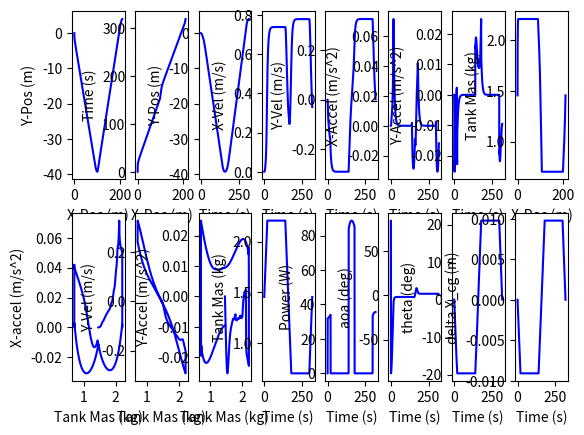

Python code for this plot:
# [redacted]
import numpy as np
import matplotlib.pyplot as plt

#Constants
RHO_PVC = 1380 #kg/m^3
RHO_WATER = 997 #kg/m^3
RHO_ALU = 2710 #kg/m^3
GRAVITY = 9.81 #m/s^2
TIMESTEP = 0.05 #s

# [redacted]

#NOTE: 5.5" coeff w 18" span and 6" chord, ref area = 0.04645
#AOA_C_LIFT_C_DRAG_COEFFS = [(0,0,0.13),(10,0.85878,0.63899),(20,1.54002,1.83378),(30,1.98129,3.52044),(40,2.35589,5.97242),(50,2.40754,8.53947),(60,2.15846,10.77633),(70,1.60888,12.13727),(80,0.92049,12.92535),(90,0.06896,12.88577)]

#NOTE: 5.5" coeff w 24" span and 6" chord, ref area = 0.06968
#AOA_C_LIFT_C_DRAG_COEFFS = [(0,0,0.13),(10,0.84707,0.86647),(20,1.31273,2.29639),(30,1.54297,4.12338),(40,1.78741,6.86500),(50,1.85246,9.98035),(60,1.68592,12.66979),(70,1.22055,13.87289),(80,0.70665,14.71333),(90,0.07437,14.08079)]

#NOTE: 5.5" coeff w 30" span and 6" chord, ref area = 0.09290
#AOA_C_LIFT_C_DRAG_COEFFS = [(0,0,0.13),(10,0.85814,1.10505),(20,1.23425,2.86439),(30,1.34971,4.82341),(40,1.56994,8.04011),(50,1.63296,11.76765),(60,1.46969,14.83684),(70,1.06654,16.51409),(80,0.59907,17.26513),(90,0.05228,16.47775)]

#NOTE: 5.5" coeff w 36" span and 6" chord, ref area = 0.13935
#AOA_C_LIFT_C_DRAG_COEFFS = [(0,0,0.13),(10,0.84439,1.55911),(20,1.08624,3.76454),(30,1.19478,6.43196),(40,1.38208,10.70247),(50,1.38013,14.96524),(60,1.16183,17.89040),(70,0.85811,20.39942),(80,0.47292,21.55062),(90,0.04848,21.55062)]


#NOTE: 6.5" coeff w 18" span and 6" chord, ref area = 0.04645
#AOA_C_LIFT_C_DRAG_COEFFS = [(0,0,0.13), (10, 0.94299, 0.49665), (20, 1.54980, 1.27434), (30, 1.95185, 2.36303), (40, 2.51240, 4.30686), (50, 2.63414, 6.50145), (60, 2.37985, 8.26065), (70, 1.89910, 9.46540), (80, 1.18443, 10.20209), (90, 0.23444, 10.48894)]

#NOTE: 6.5" coeff w 24" span and 6" chord, ref area = 0.06968
#AOA_C_LIFT_C_DRAG_COEFFS = [(0,0,0.13), (10, 0.8744, 0.63502), (20, 1.31262, 1.68018), (30, 1.59276, 2.91821), (40, 1.86567, 4.92178), (50, 2.01134, 7.52057), (60, 1.80005, 9.36923), (70, 1.38445, 10.70453), (80, 0.86694, 11.76384), (90, 0.02080, 12.05325)]

#NOTE: 6.5" coeff w 30" span and 6" chord, ref area = 0.09290
#AOA_C_LIFT_C_DRAG_COEFFS = [(0,0,0.13), (10, 0.83857, 0.77637), (20, 1.20674, 1.95350), (30, 1.42181, 3.49277), (40, 1.63894, 5.80775), (50, 1.72969, 8.61819), (60, 1.52962, 10.68012), (70, 1.16536, 12.27118), (80, 0.67973, 12.95045), (90, 0.03188, 13.34090)]

#NOTE: 6.5" coeff w 36" span and 6" chord, ref area = 0.13935
AOA_C_LIFT_C_DRAG_COEFFS = [(0,0,0.13), (10, 0.82484, 1.07773), (20, 1.10720, 2.66590), (30, 1.28983, 4.76933), (40, 1.45487, 7.76468), (50, 1.45453, 10.91438), (60, 1.32636, 14.07559), (70, 0.99248, 15.87808), (80, 0.55020, 16.74901), (90, 0.2604, 17.14416)]


#Remember to change the reference area below :)

AOA_LOOKUP, C_LIFT_LOOKUP, C_DRAG_LOOKUP = zip(*AOA_C_LIFT_C_DRAG_COEFFS)

"""
function: intometer: converts a dimension from inches to meters
input: a dimension in inches
output: the dimension converted to meters
"""
def intometer(x):
    return 0.0254*x

"""
function: depth_to_bar: estimates pressure from depth
input: a depth in meters
output: the approximate pressure in bar
"""
def depth_to_bar(x):
    return np.abs(x/10)


"""
class: Hydrofoil
Purpose: this class stores all the information about the hydrofoil geometry for force balance calculations
inputs: reference area (m^2)

attributes:
all inputs
"""
class Hydrofoil:
    def __init__(self,ref_area):
        self.ref_area = ref_area #m^2
        print("AREA: ", self.ref_area)





"""
class: BallastTank
Purpose: this class stores all the information about the pressure hull and mass for force balance calculation

inputs: tank length, od tank, id tank, mass of half tank water, distance of tank center from tail of glider
(input dimensions passed in as imperial, masses in kg)

attributes:
all inputs
tank volume
mass of emtpy tank assuming aluminum construction (calculated from volume and density)
mass of the tank for the glider to have neutral buoyancy
full mass of the tank
current mass of the tank NOTE: this is updated throughout the trajectory

method:
update_mass --> This updates the mass of the water tank and returns the new total glider mass.
"""
class BallastTank:
    def __init__(self, l_tank, od_tank, id_tank, m_half_water, x_tank):
        self.l_tank = intometer(l_tank) #m
        self.od_tank = intometer(od_tank) #m
        self.id_tank = intometer(id_tank) #m
        self.m_half_water = m_half_water #kg
        self.x_tank = intometer(x_tank) #m 

        self.tank_volume = self.l_tank*0.25*np.pi*(self.id_tank**2)  #m^3
        self.m_empty_tank = RHO_ALU*(0.25*np.pi*( (self.od_tank**2) - (self.id_tank**2) ))*self.l_tank #kg
        
        self.m_neutral_buoy = self.m_empty_tank + self.m_half_water #kg
        self.m_full = self.m_neutral_buoy + self.m_half_water #kg

        self.m_current = self.m_neutral_buoy #kg
    
    def update_mass(self, delta_water_mass, m_glider):
        self.m_current = self.m_current + delta_water_mass
        return m_glider + delta_water_mass



"""
class: TCSmicropump
Purpose: class stores information about every pump we are considering
inputs: name of pump
(input dimensions passed in as imperial, masses in kg)

attributes:
for each respective pump:
    flowrate
"""
class TCSmicropump:
    def __init__(self, name):

        #NOTE: for the MGD2000F (added a while after we selected it)
        self.pump_power_arr = [32,50,90,115] #power in watts
        self.pump_pressure_arr = [0,2,4,6] #pressure in bar

        if(name == "MGD3000F"):
            self.q = 0.00005833333333
        elif(name == "MGD3000S"):
            self.q = 0.00004166666667
        elif(name == "MGD2000F"):
            self.q = 0.00003833333333
        elif(name == "MGD1000F"):
            self.q = 0.000006666666667


"""
class: PressureHull
Purpose: this class stores all the information about the hull geometry and mass for force balance calculations

inputs: P.H. id, od, length, (percent stability, which is used to calculate the distance between the cb and cg based on hull diameter) and cfd ref area
(all dimensions passed in in metric because metric used to calculate the hull length to get a neutrally buoyant glider for a given mass)

attributes: 
all inputs, 
calculated glider stability using product of % stability and hull diam
geometry like cross sectional area and volume
reference area from cfd for drag coeffs
mass of pressure hull (pvc pipe mass)
"""
class PressureHull:
    def __init__(self,id,od,len,stability,ref_area):
        self.id = intometer(id) #m
        self.od = intometer(od) #m
        self.l_hull = intometer(len) #m
        self.stability = intometer(stability) #m

        self.area = 0.25*np.pi*self.od**2 #m^2
        self.ref_area = ref_area #m^2 

        self.x_hull = self.l_hull/2
        self.V_displacement = self.area*self.l_hull #m
        self.mass = RHO_PVC*(np.pi/4*(self.od**2-self.id**2)*self.l_hull) #kg

        """debug print statements"""
        #print(self.od)
        #print("hull mass: ", self.mass)

"""
class: MovingMass
Purpose: stores info about remaining mass in glider (not wate tank), can be developed into a true moving mass later (might help w control system???)

inputs: mass, distance of center of mass to glider tail
(input dimensions passed in METRIC!, masses in kg)

attributes:
all inputs
"""
class MovingMass:
    def __init__(self, m_int, x_int):
        self.m_int = m_int
        self.x_int = x_int


"""
class: Seaglider FSM
Purpose: This is the class that calculates the seaglider trajectory. There are six different states:
['hold_be_pos_up', 'hold_be_pos_down', 'move_down_deccel', 'move_up_accel', 'move_down_accel', 'move_up_deccel', 'end']

inputs: buoyancy engine object, pressure hull object, glider mass, hydrofoil object

attributes:
the water tamk,pump. moving mass, hydrofoil, pressure hull objects as well as the glider's internal mass
arrays to store accel, velo, disp (and graph)

methods:
__init__
calc_theta
calc_coeff_lift
calc_hydro_force
kinematics
trajectory
get_state
set_state
"""
class SeagliderFSM:

    """
    __init__
    Purpose: 
    creates attributes ^
    setup storage arrays used for numpy plotting
    calculate the location of the center of buoyancy at b.e. midpoint (also cg)
    set the current state to 'move_down_deccel'
    """
    def __init__(self, tank, pump, movingmass, hull, m_glider, hydrofoil):
        self.tank = tank
        self.pump = pump
        self.movingmass = movingmass
        self.hull = hull
        self.m_glider = m_glider
        self.hydrofoil = hydrofoil

        self.delta_water_mass = TIMESTEP*pump.q*RHO_WATER

        self.i = 0

        self.x_accel_arr = [0]
        self.y_accel_arr = [0]

        self.x_vel_arr = [0.0001]
        self.y_vel_arr = [-0.001]
        
        self.x_disp_arr = [0]
        self.y_disp_arr = [0]

        self.time_arr = [0]

        self.inst_power_arr  = [0]

        self.max_speed = 0

        self.s_x_change_down_arr = []
        self.s_x_change_up_arr = []
        self.tank_mass_arr = [self.tank.m_current]



        self.theta = 0
        self.phi = -np.arctan(self.y_vel_arr[-1]/self.x_vel_arr[-1])
        self.aoa = 0

        self.F_y = 0
        self.F_x = 0


        self.aoa_arr = [0]
        self.phi_arr = [0]
        self.theta_arr = [0]
        self.delta_X_cg_arr = [0]


        #solve cb location: we are assuming cb is in middle of hull (neglecting non pressure hull displacement)
        self.X_cb = self.hull.x_hull
        self.X_cg = self.X_cb
        
        self.sim_depth = 0

        #states:['hold_be_pos_up', 'hold_be_pos_down', 'move_down_deccel', 'move_up_accel', 'move_down_accel', 'move_up_deccel', 'end']
        # Define the initial state
        self.current_state = 'move_down_accel'


    def calc_power_draw(self):
        self.inst_power_arr.append( np.interp( depth_to_bar(self.y_disp_arr[-1]) ,self.pump.pump_pressure_arr, self.pump.pump_power_arr) )


    """
    method: calc theta
    Purpose: calculate the glide angle of the glider. This is determined by the position of cb relative to cg.(new cb (changes as b.e. volume changes))
    Inputs: buoyancy engine length (measured abs length from contraction point), the current volume of the buoyancy engine
    
    Returns: nothing
    Updates: self.theta --> unsigned (positive) value of the glide angle
    """
    def calc_theta(self):
        self.X_cg = ( self.hull.x_hull*self.hull.mass + self.movingmass.x_int*self.movingmass.m_int + self.tank.x_tank*self.tank.m_current)/self.m_glider 
        
        delta_X_cg = self.X_cb - self.X_cg

        self.delta_X_cg_arr.append(delta_X_cg)

        self.theta = np.arctan(delta_X_cg/self.hull.stability) #TODO: DOUBLE CHECK WHEN NOT TIRED BUT LIKELY MAKES SENSE

        self.theta_arr.append((180/np.pi)*self.theta)

        """debug print statements"""
        #print("theta: ", (180/np.pi)*self.theta, "delta_X_cg: ", delta_X_cg)
        #print("theta: ",(180/np.pi)*self.theta," phi: ",(180/np.pi)*self.phi)
        #print(self.y_accel_arr[-1], delta_X_cg, self.theta)

    """
    method: calc hydro force
    Purpose: this calculates the lift and drag on the glider
    calls calc theta to update the glider's glide angle, then uses glide angle in lift coeff eqn
    
    Returns: nothing
    Updates: lift --> self.L    drag --> self.D ***NOTE: these are absolute valued magnitudes, and signed and made into components in the respective states
    (calls calc_theta and calc_coeff_lift which then update self.X_cb, self.theta and self.lift_coeff respectfully)
    """
    def calc_hydro_force(self):
        self.calc_theta()

        velocity_magnitude = (self.x_vel_arr[-1]**2 + self.y_vel_arr[-1]**2)**0.5

        self.aoa = self.phi-self.theta #TODO: check this sign

        self.L = 0.5*RHO_WATER*np.interp( np.abs((180/np.pi)*self.aoa),AOA_LOOKUP,C_LIFT_LOOKUP)*self.hydrofoil.ref_area*velocity_magnitude**2
        self.D = 0.5*RHO_WATER*np.interp( np.abs((180/np.pi)*self.aoa),AOA_LOOKUP,C_DRAG_LOOKUP)*self.hull.ref_area*velocity_magnitude**2


        """debug print statements"""
        #print("theta: ", self.theta, "lift: ", self.L, "velo: ", (self.x_vel_arr[-1]**2 + self.y_vel_arr[-1]**2)**0.5, "net y force: ", self.F_y, "be pos: ", self.m_glider)


    """
    method: kinematics
    Purpose: uses the net force to solve acceleration, then the trapezoidal method to approx integrals for velo and displ.
    
    Returns: nothing
    Updates: x,y accel, velo, displ couter i, which is used for appending
    Appends: ^ values to plotting arrays.
    """
    def kinematics(self):


        self.F_x = self.L*np.sin(np.abs(self.phi)) - self.D*np.cos(np.abs(self.phi))
        #print("Fx: ", self.F_x,"x lift: ", self.L*np.sin(np.abs(self.phi)), "x drag: ", -self.D*np.cos(np.abs(self.phi)))

        if(self.aoa < 0):
            self.F_y = RHO_WATER*GRAVITY*(self.hull.V_displacement) - self.m_glider*GRAVITY + self.L*np.cos(np.abs(self.phi)) + self.D*np.sin(np.abs(self.phi))
            #print("Fy: ", f"{self.F_y:.5f}", "Fb: ", f"{RHO_WATER*GRAVITY*(hull.V_displacement):.5f}", "Fg: ",f"{-self.m_glider*GRAVITY:.5f}", "y lift: ", f"{self.L*np.cos(np.abs(self.phi)):.5f}", "y drag", f"{self.D*np.sin(np.abs(self.phi)):.5f}")
        else:
            self.F_y = RHO_WATER*GRAVITY*(self.hull.V_displacement) - self.m_glider*GRAVITY - self.L*np.cos(np.abs(self.phi)) - self.D*np.sin(np.abs(self.phi))
            #print("Fy: ", f"{self.F_y:.5f}", "Fb: ", f"{RHO_WATER*GRAVITY*(hull.V_displacement):.5f}", "Fg: ",f"{-self.m_glider*GRAVITY:.5f}", "y lift: ", f"{-self.L*np.cos(np.abs(self.phi)):.5f}", "y drag", f"{-self.D*np.sin(np.abs(self.phi)):.5f}")
        
        #solve acceleration
        self.y_accel_arr.append(self.F_y/m_glider)
        self.x_accel_arr.append(self.F_x/m_glider)

        #solve velocity with trapezoidal method to approx integral
        self.y_vel_arr.append(self.y_vel_arr[-1] + np.trapz(y=self.y_accel_arr[-2:],dx=TIMESTEP))
        self.x_vel_arr.append(self.x_vel_arr[-1] + np.trapz(y=self.x_accel_arr[-2:],dx=TIMESTEP))

        #solve displacement with trapezoidal method to approx integral
        self.y_disp_arr.append(self.y_disp_arr[-1] + np.trapz(y=self.y_vel_arr[-2:],dx=TIMESTEP))
        self.x_disp_arr.append(self.x_disp_arr[-1] + np.trapz(y=self.x_vel_arr[-2:],dx=TIMESTEP))

        #iterate
        self.i+=1 

        self.phi = np.arctan(self.y_vel_arr[-1]/self.x_vel_arr[-1])

        self.phi_arr.append((180/np.pi)*self.phi)
        #now we have solved new velocity, so we can solve new phi
        self.aoa_arr.append((180/np.pi)*self.aoa)
        


        """debug print statements"""
        #print(self.m_glider, self.tank.m_current)
        #print(self.F_x/m_glider, self.y_accel_arr[-1])
        #print(self.y_vel_arr[-1])
        #print(self.y_disp_arr[-1])
        #print(self.theta)
        #"y accel: ", self.y_accel_arr[-1],
        #print(self.x_disp_arr[-1],self.F_y)
        #print( (self.x_vel_arr[-1]**2+self.y_vel_arr[-1]**2)**0.5)
        #print("x accel: ", self.x_accel_arr[-1], "y accel: ", self.y_accel_arr[-1], "x vel: ", self.x_vel_arr[-1],"y vel: ", self.y_vel_arr[-1], "x disp: ", self.x_disp_arr[-1])
        #print(self.F_y, " | ",self.y_accel_arr[-2],self.y_accel_arr[-1])
        #print("prev: ", self.y_vel_arr[-1], "trap: ", np.trapz(y=self.y_accel_arr[-2:],dx=TIMESTEP))
        #print(self.F_y, " | ",self.y_accel_arr[-2],self.y_accel_arr[-1])
        #print("velo: ", (self.x_vel_arr[-1]**2 + self.y_vel_arr[-1]**2)**0.5, "x velo: ", self.x_vel_arr[-1], "y velo: ",self.y_vel_arr[-1], "THETA: ", (180/np.pi)*self.theta )
        #print("\n")
        #print("THETA: ", f"{(180/np.pi)*self.theta:.5f}", "PHI: ", f"{(180/np.pi)*self.phi:.5f}", "AOA: ", f"{(180/np.pi)*self.aoa:.5f}")
        #print( "v_x: ", self.x_vel_arr[-1], "v_y: ", self.y_vel_arr[-1])
        #print("i: ", self.i)
        #print("\n")



    """
    method: trajectory
    Purpose: calculate the glider trajectory
    
    Returns: nothing
    Updates:
    current tank mass
    accel, velo displacement, time and tank mass arrays
    """
    def trajectory(self,time_hold_down, time_hold_up):
        
        self.time_hold_down = time_hold_down
        self.time_hold_up = time_hold_up

        """
        state: move_down_accel
        previous state: move_up_deccel   next state: hold_be_pos_down

        Returns: nothing
        Updates: net forces F_y, F_x, tank mass
        Appends: tank mass and time
        """
        if self.current_state == 'move_down_accel':
            print("state: move down accel")
            while self.tank.m_current < self.tank.m_full:

                self.m_glider = self.tank.update_mass(self.delta_water_mass, self.m_glider)

                self.calc_hydro_force()
                self.kinematics()

                self.tank_mass_arr.append(self.tank.m_current)
                self.time_arr.append(self.time_arr[-1]+TIMESTEP)
                self.calc_power_draw()

                """debug print statements"""
                
                #print("x lift: ", self.L*np.sin(self.theta), "x drag: ", - self.D*np.cos(self.theta))
                #print("F_y (N): ", self.F_y, "F_x (N): ", self.F_x, "current len (in): ", self.current_len*39.3701)
                #print("theta! ", (180/np.pi)*theta, "F_y: ", self.F_y)
                #print("LIFT: ", self.L, self.x_vel_arr[-1], self.y_vel_arr[-1]**2)
                #print("theta! ", (180/np.pi)*self.theta, "F_y: ", self.F_y)
                #print("Fy: ", f"{self.F_y:.5f}", "Fb: ", f"{RHO_WATER*GRAVITY*(hull.V_hull + self.V_be):.5f}", "Fg: ",f"{-m_glider*GRAVITY:.5f}", "y lift: ", f"{self.L*np.cos(np.abs(self.phi)):.5f}", "y drag", f"{self.D*np.sin(np.abs(self.phi)):.5f}")
                #print("Fx: ", self.F_x,"x lift: ", self.L*np.sin(np.abs(self.phi)), "x drag: ", self.D*np.cos(np.abs(self.phi)))
            
            print("state entering: hold_be_pos_down", self.time_arr[-1])
            self.current_state = 'hold_be_pos_down'
            

            """
            state: hold_be_pos_up
            previous state: move_up_accel    next state: move_up_deccel
            Purpose: calculate the force balance for when the buoyancy engine is expanding past the midpoint
        
            Returns: nothing
            Updates: net forces F_y, F_x
            Appends: tank mass and time
            """
        elif self.current_state == 'hold_be_pos_up':
            print("holding time up (s): ", self.time_hold_up)

            current_time = 0

            while current_time < self.time_hold_up:

                self.calc_hydro_force()
                self.kinematics()

                #iterate/move forward current_time
                current_time += TIMESTEP
                self.tank_mass_arr.append(self.tank.m_current)
                self.time_arr.append(self.time_arr[-1]+TIMESTEP)
                self.inst_power_arr.append(0)

                """debug print statements"""
                #print("Fy: ", self.F_y, "Fb: ",RHO_WATER*GRAVITY*(hull.V_hull + self.V_be), "Fg: ",-m_glider*GRAVITY, "y lift: ", -self.L*np.cos(self.theta), "y drag", -self.D*np.sin(self.theta))
                #print("theta! ", (180/np.pi)*self.theta, "F_y: ", self.F_y)
                #print("x lift: ", self.L*np.sin(self.theta), "x drag: ", - self.D*np.cos(self.theta), "velo: ", (self.x_vel_arr[-1]**2 + self.y_vel_arr[-1]**2)**0.5, "theta: ", (180/np.pi)*self.theta)
                #print("F_y (N): ", self.F_y, "F_x (N): ", self.F_x, "current len (in): ", self.current_len*39.3701)
                #print("theta! ", (180/np.pi)*self.theta, "F_y: ", self.F_y)
        
            print("state entering: move up deccel", self.time_arr[-1])
            self.current_state = 'move_up_deccel'



            """
            state: hold_be_pos_down
            previous state: move_down_accel    next state: move_down_deccel
        
            Returns: nothing
            Updates: net forces F_y, F_x,
            Appends: tank mass and time
            """
        elif self.current_state == 'hold_be_pos_down':
            print("holding time down (s): ", self.time_hold_down)

            current_time = 0

            while current_time < self.time_hold_down:

                self.calc_hydro_force()
                self.kinematics()

                #iterate/move forward current_time
                current_time += TIMESTEP
                self.tank_mass_arr.append(self.tank.m_current)
                self.time_arr.append(self.time_arr[-1]+TIMESTEP)
                self.inst_power_arr.append(0)

                """debug print statements"""
                #print("F_y (N): ", self.F_y, "F_x (N): ", self.F_x, "current len (in): ", self.current_len*39.3701)
                #print("Fy: ", self.F_y, "Fb: ",RHO_WATER*GRAVITY*(hull.V_hull + self.V_be), "Fg: ",-m_glider*GRAVITY, "y lift: ", +self.L*np.cos(self.theta), "y drag", self.D*np.sin(self.theta))
                #print("x lift: ", self.L*np.sin(self.theta), "x drag: ", - self.D*np.cos(self.theta))
                #print("theta! ", (180/np.pi)*self.theta, "F_y: ", self.F_y)

            print("state entering: move down deccel", self.time_arr[-1])
            self.current_state = 'move_down_deccel'



            
            """
            state: move_down_deccel
            previous state: hold_be_pos_up     next state: move_up_accel

            Returns: nothing
            Updates: net forces F_y, F_x, tank mass
            Appends: tank mass and time
            """
        elif self.current_state == 'move_down_deccel':
            print("state: move down deccel")
            while self.tank.m_current > tank.m_neutral_buoy:

                self.m_glider = self.tank.update_mass(-self.delta_water_mass, self.m_glider)
                
                self.calc_hydro_force()
                self.kinematics()

                self.time_arr.append(self.time_arr[-1]+TIMESTEP)
                self.tank_mass_arr.append(self.tank.m_current)
                self.calc_power_draw()

                """debug print statements"""
                #print("F_y (N): ", self.F_y, "F_x (N): ", self.F_x, "current len (in): ", self.current_len*39.3701)
                #print("theta! ", (180/np.pi)*self.theta, "F_y: ", self.F_y, "y lift: ", +self.L*np.cos(self.theta), "y drag", +self.D*np.sin(self.theta), "velo: ", (self.x_vel_arr[-1]**2 + self.y_vel_arr[-1]**2)**0.5)
                #print("Fy: ", self.F_y, "Fb: ",RHO_WATER*GRAVITY*(hull.V_hull + self.V_be), "Fg: ",-m_glider*GRAVITY, "y lift: ", +self.L*np.cos(self.theta), "y drag", +self.D*np.sin(self.theta))
                #print("x lift: ", self.L*np.sin(self.theta), "x drag: ", - self.D*np.cos(self.theta))
                #print(self.F_y, 39.3701*self.current_len)

            print("state entering: move up accel", self.time_arr[-1])
            self.sim_depth = self.y_disp_arr[-1]
            #print("y disp arr", self.sim_depth, self.y_disp_arr[-1])
            self.current_state = 'move_up_accel'
    



            """
            state: move_up_accel
            previous state: move_down_deccel    next state: hold_be_pos_up

            Returns: nothing
            Updates: net forces F_y, F_x, tank mass
            Appends: tank mass and time
            """
        elif self.current_state == 'move_up_accel':
            print("state: move up accel")
            while self.tank.m_current > self.tank.m_empty_tank:
                
                self.m_glider = self.tank.update_mass(-self.delta_water_mass, self.m_glider)

                self.calc_hydro_force()
                self.kinematics()

                self.time_arr.append(self.time_arr[-1]+TIMESTEP)
                self.tank_mass_arr.append(self.tank.m_current)
                self.calc_power_draw()

                """debug print statements"""
                #print("Fy: ", self.F_y, "Fb: ",RHO_WATER*GRAVITY*(hull.V_hull + self.V_be), "Fg: ",-m_glider*GRAVITY, "y lift: ", -self.L*np.cos(self.theta), "y drag", -self.D*np.sin(self.theta))
                #print("x lift: ", self.L*np.sin(self.theta), "x drag: ", - self.D*np.cos(self.theta))
                #print("F_y (N): ", self.F_y, "F_x (N): ", self.F_x, "current len (in): ", self.current_len*39.3701)
                #print("theta! ", (180/np.pi)*theta, "F_y: ", self.F_y)
                #print("F_y (N): ", self.F_y, "y lift: ", -self.L*np.cos(self.theta), "y drag: ", -self.D*np.sin(self.theta), "Fg: ", - m_glider*GRAVITY, "Fb: ", RHO_WATER*GRAVITY*(hull.V_hull + self.V_be ), "x velo: ", self.x_vel_arr[-1])
                #print("theta! ", (180/np.pi)*self.theta, "F_y: ", self.F_y)

            print("state entering: hold_be_pos_up, ", self.time_arr[-1])
            self.current_state = 'hold_be_pos_up'
            print(self.current_state)
            


            



            """
            state: move_up_deccel
            previous state: hold_be_pos_up   next state: end

            Returns: nothing
            Updates: net forces F_y, F_x, buoyancy engine position (current len)
            Appends: buoyancy engine position and time
            """
        elif self.current_state == 'move_up_deccel':
            print("state: move up deccel")
            while self.tank.m_current < self.tank.m_neutral_buoy:

                self.m_glider = self.tank.update_mass(self.delta_water_mass, self.m_glider)

                self.calc_hydro_force()
                self.kinematics()

                self.time_arr.append(self.time_arr[-1]+TIMESTEP)
                self.tank_mass_arr.append(self.tank.m_current)
                self.calc_power_draw()

                """debug print statements"""
                #print("Fy: ", self.F_y, "Fb: ",RHO_WATER*GRAVITY*(hull.V_hull + self.V_be), "Fg: ",-m_glider*GRAVITY, "y lift: ", -self.L*np.cos(self.theta), "y drag", -self.D*np.sin(self.theta))
                #print("x lift: ", self.L*np.sin(self.theta), "x drag: ", - self.D*np.cos(self.theta), "theta: ", self.theta)
                #print("F_y (N): ", self.F_y, "F_x (N): ", self.F_x, "current len (in): ", self.current_len*39.3701)
                #print("theta! ", (180/np.pi)*theta, "F_y: ", self.F_y)
                #print("theta! ", (180/np.pi)*self.theta, "F_y: ", self.F_y)

            print("state entering: end", self.time_arr[-1])
            self.current_state = 'end'




            """
            state: end
            previous state: move_up_deccel   no next state

            Returns: 0
            Serves to end the yo
            """
        elif self.current_state == 'end':
            return 0


    """
    method: get_state
    Purpose: get the current state of the trajectory method
    
    Returns: the current state
    Updates: nothing
    """
    def get_state(self):
        return self.current_state
    

    """
    method: set_state
    Purpose: set the current state of the trajectory method 
    
    Returns: nothing
    Updates: the current state
    """
    def set_state(self, new_state):
        self.current_state = new_state
    




"""
THIS IS THE MAIN BODY OF THE CODE
the main unknown in the trajectory is the time to hold water in the tank so we sink enough to reach our desired depth.
We solve this ITERATIVELY. Every iteration increases the time we are holding water in the tank until we hold it so long the glider reaches operational depth.

the first loop checks if the trajectory has reached max allowable depth
the second loop(s) run the trajectory 
"""


###INPUT DIRECTLY FROM TCS MICROPUMP SIZING SPREADSHEET AND GORDON'S CFD SPREADSHEET
tank = BallastTank(4.757013435, 4.5,  4, 0.75, 28.346472)
pump = TCSmicropump("MGD2000F")
hull = PressureHull( 5.709, 6.625, 36.4375, 1, 0.02777)
hydrofoil = Hydrofoil(0.13935) # reference area in m^2

m_glider = RHO_WATER*hull.V_displacement
print(m_glider)

m_int = m_glider-( tank.m_neutral_buoy + hull.mass )
x_int = ( hull.x_hull*(m_glider-hull.mass)-tank.x_tank*(tank.m_neutral_buoy) )/ m_int

movingmass = MovingMass(m_int, x_int)

#setting the maximum depth to simulate to
max_allowable_depth = -38 #m
sim_depth = 0 #m

#setup trajectory parameters --> either distance to go to or times to hold down
start_time_hold_down = 0 #s
start_time_hold_up = 0 #s



nom_time_hold_down = 0 #s
nom_time_hold_up = 0 #s




while(sim_depth > max_allowable_depth):
    
    sim_depth = 0
    seapup = SeagliderFSM(tank, pump, movingmass, hull, m_glider, hydrofoil)

    #TODO: DELETE WHEN SCRIPT WORKS AND NO MORE DEBUGGING
    print("\n")
    print("STARTING SIM!!!")
    print("\n")

    ###loop through fsm, #starting from surface with no speed for first run, second run we already have speed and are gliding normally
    while(seapup.get_state() != 'end'):
        seapup.trajectory(start_time_hold_down, start_time_hold_up)
        sim_depth = seapup.sim_depth


    print("\n")
    print(seapup.sim_depth)
    print("\n")

    
    #normal yo
    """
    for i in range(2):
        seapup.set_state('move_down_accel')
        while(seapup.get_state() != 'end'):
            seapup.trajectory(nom_time_hold_down, nom_time_hold_up)

        #TODO: REMOVE AFTER DEBUGGING
    """

    """
    print(' ')
    print("split", seapup.x_disp_arr[-1])
    print(' ')

    seapup.set_state('move_down_accel')
    while(seapup.get_state() != 'end'):
        #def trajectory(self, time_hold_down, time_hold_up)
        seapup.trajectory(nom_time_hold_down, nom_time_hold_up)
    """

    #iterate and reset variables
    start_time_hold_up += 12
    start_time_hold_down += 12

    state = 'start'

    #this is for testing purposes otherwise we get stuck in loop BUG: get stuck in loop
    #NOTE: DONT FORGET THIS WHEN DEBUGGING
    #break


sim_depth = np.min(seapup.y_disp_arr)
max_speed = np.max(seapup.x_vel_arr)
glide_period = seapup.x_disp_arr[-1]

#print a summary of noteworthy params
print("wing ref area check: ",hydrofoil.ref_area, " (m^2)")
print("max fwd speed: ",max_speed, " (m/s)")
print("glide period: ",glide_period, '(m)')

print("Total Pump Energy over a Yo: ", np.trapz(seapup.inst_power_arr,seapup.time_arr)*2.77778e-7, "kWh") #convert from Watt second to Watt hour












"""
#big graphing:

plt.subplot(1,1,1)  
plt.plot(seapup.x_disp_arr, seapup.y_disp_arr, label='Seaglider Position', color='blue')
plt.xlabel('X-Pos (m)')
plt.ylabel('Y-Pos (m)')


for i in seapup.s_x_change_down_arr:
    plt.axvline(x=i, color='r', linestyle='-', label='change up')
for i in seapup.s_x_change_up_arr:
    plt.axvline(x=i, color='g', linestyle='-', label='change up')

plt.show()


plt.subplot(1,3,2)
plt.plot(seapup.x_disp_arr, seapup.tank_mass_arr, label='BE Position Over X-Pos', color='blue')
plt.xlabel('X-Pos (m)')
plt.ylabel('B.E. Pos (in)')



plt.subplot(1,3,3)
plt.plot(seapup.time_arr, seapup.tank_mass_arr, label='BE Position Over X-Pos', color='blue')
plt.xlabel('Time (s)')
plt.ylabel('B.E. Pos (in)')


plt.show()
"""

#uncomment for big data

plt.subplot(2,8,1)  
plt.plot(seapup.x_disp_arr, seapup.y_disp_arr, label='Seaglider Position', color='blue')
plt.xlabel('X-Pos (m)')
plt.ylabel('Y-Pos (m)')


for i in seapup.s_x_change_down_arr:
    plt.axvline(x=i, color='r', linestyle='-', label='change up')
for i in seapup.s_x_change_up_arr:
    plt.axvline(x=i, color='g', linestyle='-', label='change up')


plt.subplot(2,8,2)
plt.plot(seapup.x_disp_arr, seapup.time_arr, label='X-Pos Vs Time', color='blue')
plt.ylabel('Time (s)')
plt.xlabel('X-Pos (m)')

plt.subplot(2,8,3)
plt.plot(seapup.time_arr, seapup.y_disp_arr, label='Time Vs Y-Pos', color='blue')
plt.xlabel('Time (s)')
plt.ylabel('Y-Pos (m)')

plt.subplot(2,8,4)
plt.plot(seapup.time_arr, seapup.x_vel_arr, label='Time Vs X-Vel', color='blue')
plt.xlabel('Time (s)')
plt.ylabel('X-Vel (m/s)')

plt.subplot(2,8,5)
plt.plot(seapup.time_arr, seapup.y_vel_arr, label='Time Vs Y-Vel', color='blue')
plt.xlabel('Time (s)')
plt.ylabel('Y-Vel (m/s)')

plt.subplot(2,8,6)
plt.plot(seapup.time_arr, seapup.x_accel_arr, label='Time Vs X-Accel', color='blue')
plt.xlabel('Time (s)')
plt.ylabel('X-Accel (m/s^2)')

plt.subplot(2,8,7)
plt.plot(seapup.time_arr, seapup.y_accel_arr, label='Time Vs Y-Accel', color='blue')
plt.xlabel('Time (s)')
plt.ylabel('Y-Accel (m/s^2)')

plt.subplot(2,8,8)
plt.plot(seapup.x_disp_arr, seapup.tank_mass_arr, label='X-Pos Vs BE Position ', color='blue')
plt.ylabel('Tank Mas (kg)')
plt.xlabel('X-Pos (m)')

plt.subplot(2,8,9)
plt.plot(seapup.tank_mass_arr, seapup.x_accel_arr, label='BE Position Vs x-Accel', color='blue')
plt.xlabel('Tank Mas (kg)')
plt.ylabel('X-accel (m/s^2)')

plt.subplot(2,8,10)
plt.plot(seapup.tank_mass_arr, seapup.y_vel_arr, label='BE Position Vs Y-Vel', color='blue')
plt.xlabel('Tank Mas (kg)')
plt.ylabel('Y-Vel (m/s)')

plt.subplot(2,8,11)
plt.plot(seapup.tank_mass_arr, seapup.y_accel_arr, label='BE Position Vs Y-accel', color='blue')
plt.xlabel('Tank Mas (kg)')
plt.ylabel('Y-Accel (m/s^2)')

plt.subplot(2,8,12)
plt.plot(seapup.time_arr, seapup.tank_mass_arr, label='Time Vs BE Position', color='blue')
plt.xlabel('Time (s)')
plt.ylabel('Tank Mas (kg)')

plt.subplot(2,8,13)
plt.plot(seapup.time_arr, seapup.inst_power_arr, label='Pump Power Draw (W) Vs Time (s)', color='blue')
plt.xlabel('Time (s)')
plt.ylabel('Power (W)')

plt.subplot(2,8,14)
plt.plot(seapup.time_arr, seapup.aoa_arr, label='Time Vs aoa (deg)', color='blue')
plt.xlabel('Time (s)')
plt.ylabel('aoa (deg)')

plt.subplot(2,8,15)
plt.plot(seapup.time_arr, seapup.theta_arr, label='Time Vs theta (deg)', color='blue')
plt.xlabel('Time (s)')
plt.ylabel('theta (deg)')

plt.subplot(2,8,16)
plt.plot(seapup.time_arr, seapup.delta_X_cg_arr, label='Time Vs delta cb (m)', color='blue')
plt.xlabel('Time (s)')
plt.ylabel('delta X_cg (m)')

plt.show()